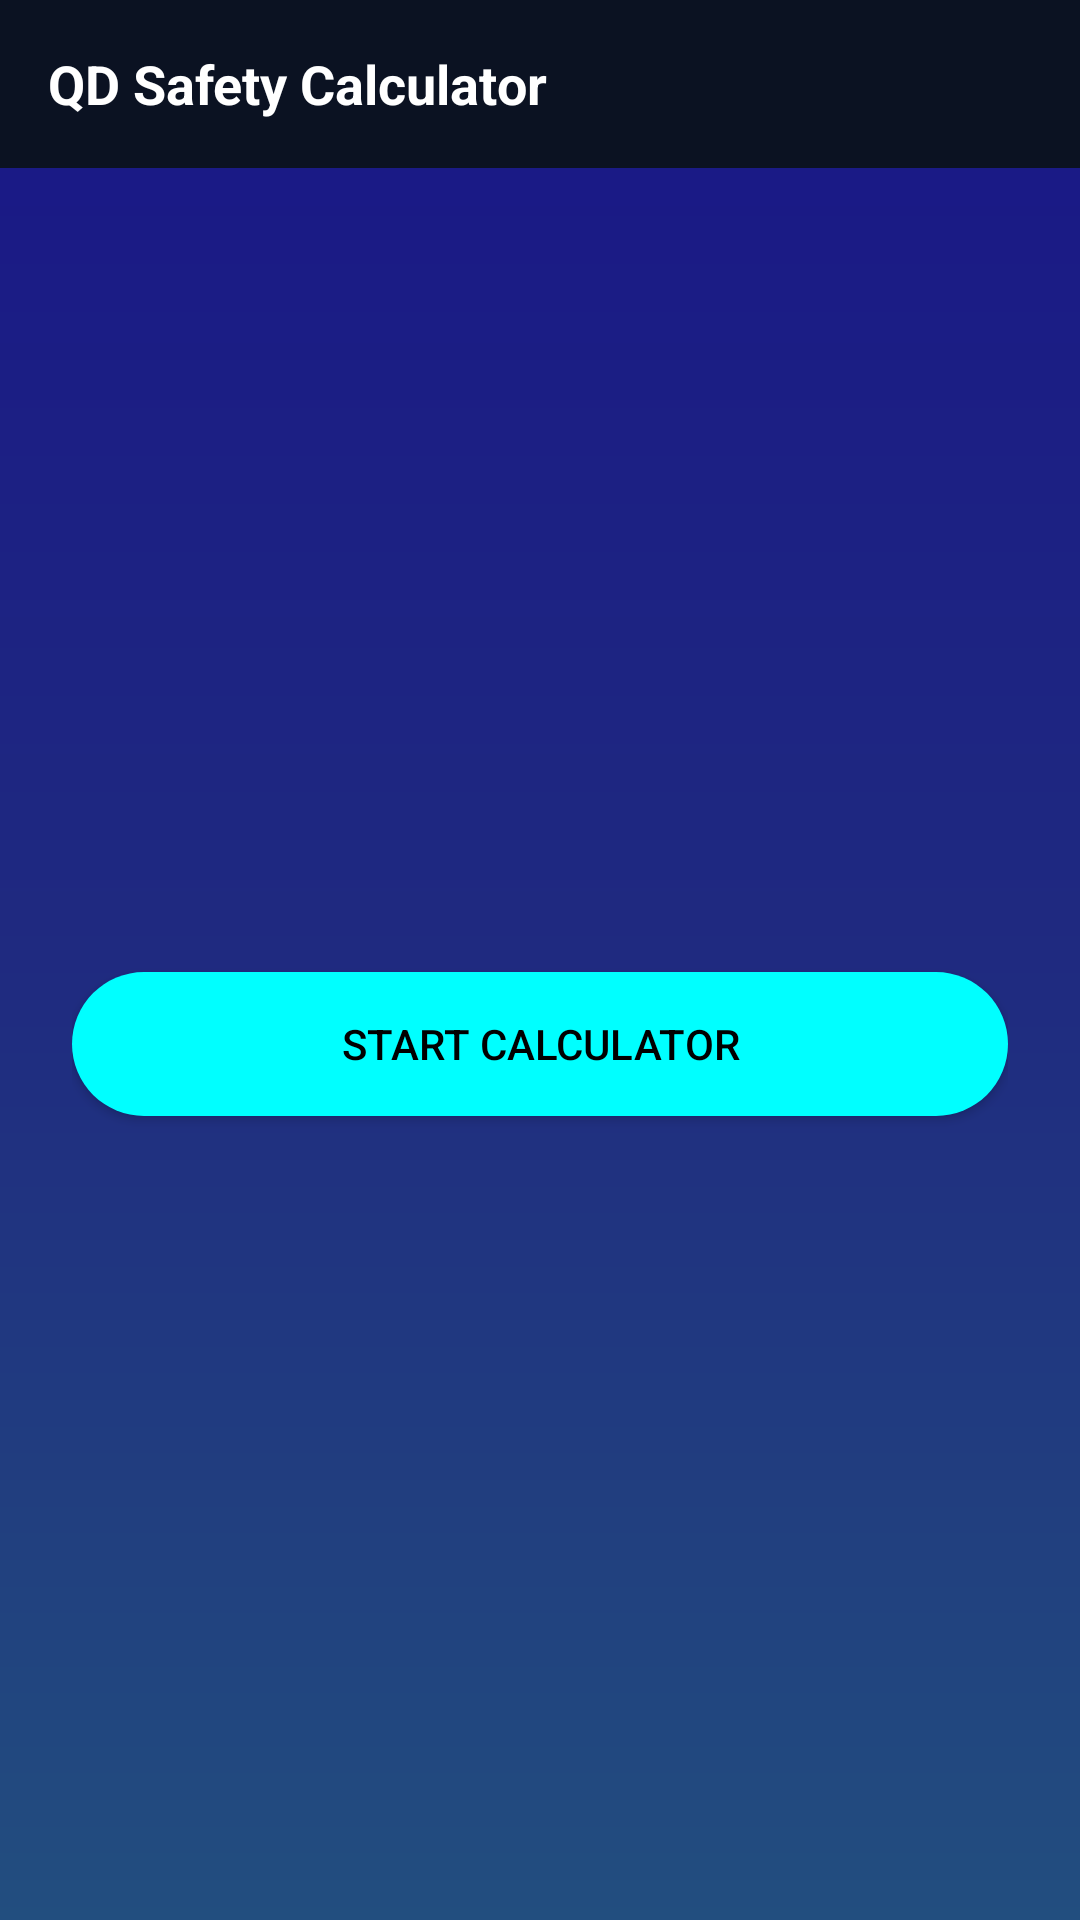

Layout XML and referenced resources for this Android screen:
<!-- AndroidManifest.xml: application theme Theme.QDSafetyCalculator -->
<!-- res/layout/activity_main.xml -->
<LinearLayout xmlns:android="http://schemas.android.com/apk/res/android"
    android:layout_width="match_parent"
    android:layout_height="match_parent"
    android:orientation="vertical"
    android:background="@drawable/bg_gradient">

    <LinearLayout
        android:layout_width="match_parent"
        android:layout_height="56dp"
        android:background="#0B1222"
        android:gravity="center_vertical"
        android:paddingLeft="16dp"
        android:paddingRight="16dp">
        <TextView
            android:layout_width="wrap_content"
            android:layout_height="wrap_content"
            android:text="QD Safety Calculator"
            android:textColor="@color/white"
            android:textStyle="bold"
            android:textSize="18sp"/>
    </LinearLayout>

    <LinearLayout
        android:layout_width="match_parent"
        android:layout_height="0dp"
        android:layout_weight="1"
        android:gravity="center"
        android:padding="24dp">

        <Button
            android:id="@+id/btnStart"
            android:layout_width="match_parent"
            android:layout_height="wrap_content"
            android:text="Start Calculator"
            android:background="@drawable/bg_button"
            android:textColor="@color/black"
            android:paddingTop="14dp"
            android:paddingBottom="14dp"/>
    </LinearLayout>
</LinearLayout>
<!-- resources referenced by this layout -->
<resources>
  <color name="black">#FF000000</color>
  <color name="white">#FFFFFFFF</color>
  <!-- drawable bg_button (drawable) -->
  <?xml version="1.0" encoding="utf-8"?>
  <ripple xmlns:android="http://schemas.android.com/apk/res/android"
      android:color="#66FFFFFF">
      <item>
          <shape android:shape="rectangle">
              <solid android:color="#00FFFF"/>
              <corners android:radius="28dp"/>
          </shape>
      </item>
  </ripple>
  <!-- drawable bg_gradient (drawable) -->
  <?xml version="1.0" encoding="utf-8"?>
  <shape xmlns:android="http://schemas.android.com/apk/res/android" android:shape="rectangle">
      <gradient
          android:startColor="#191687"
          android:centerColor="#1F2A80"
          android:endColor="#224E7F"
          android:angle="270"/>
  </shape>
  <style name="Theme.QDSafetyCalculator" parent="Base.Theme.QDSafetyCalculator" />
  <style name="Base.Theme.QDSafetyCalculator" parent="Theme.Material3.DayNight.NoActionBar">
          <item name="android:colorBackground">@color/midnight_blue</item>
          <item name="android:textColor">@color/white</item>
          <item name="colorPrimary">@color/cyan</item>
          <item name="colorPrimaryContainer">@color/cyan</item>
          <item name="colorOnPrimary">@color/black</item>
          <item name="colorOnBackground">@color/white</item>
          <item name="android:buttonStyle">@style/Widget.QD.Button</item>
  
          
          <item name="android:statusBarColor">@color/qd_bg_primary</item>
          <item name="android:windowLightStatusBar">false</item>
      </style>
  <color name="midnight_blue">#191970</color>
  <color name="cyan">#00FFFF</color>
  <style name="Widget.QD.Button" parent="@android:style/Widget.Material.Button">
          <item name="android:backgroundTint">@color/cyan</item>
          <item name="android:textColor">@color/black</item>
      </style>
  <color name="qd_bg_primary">#191687</color>
</resources>
